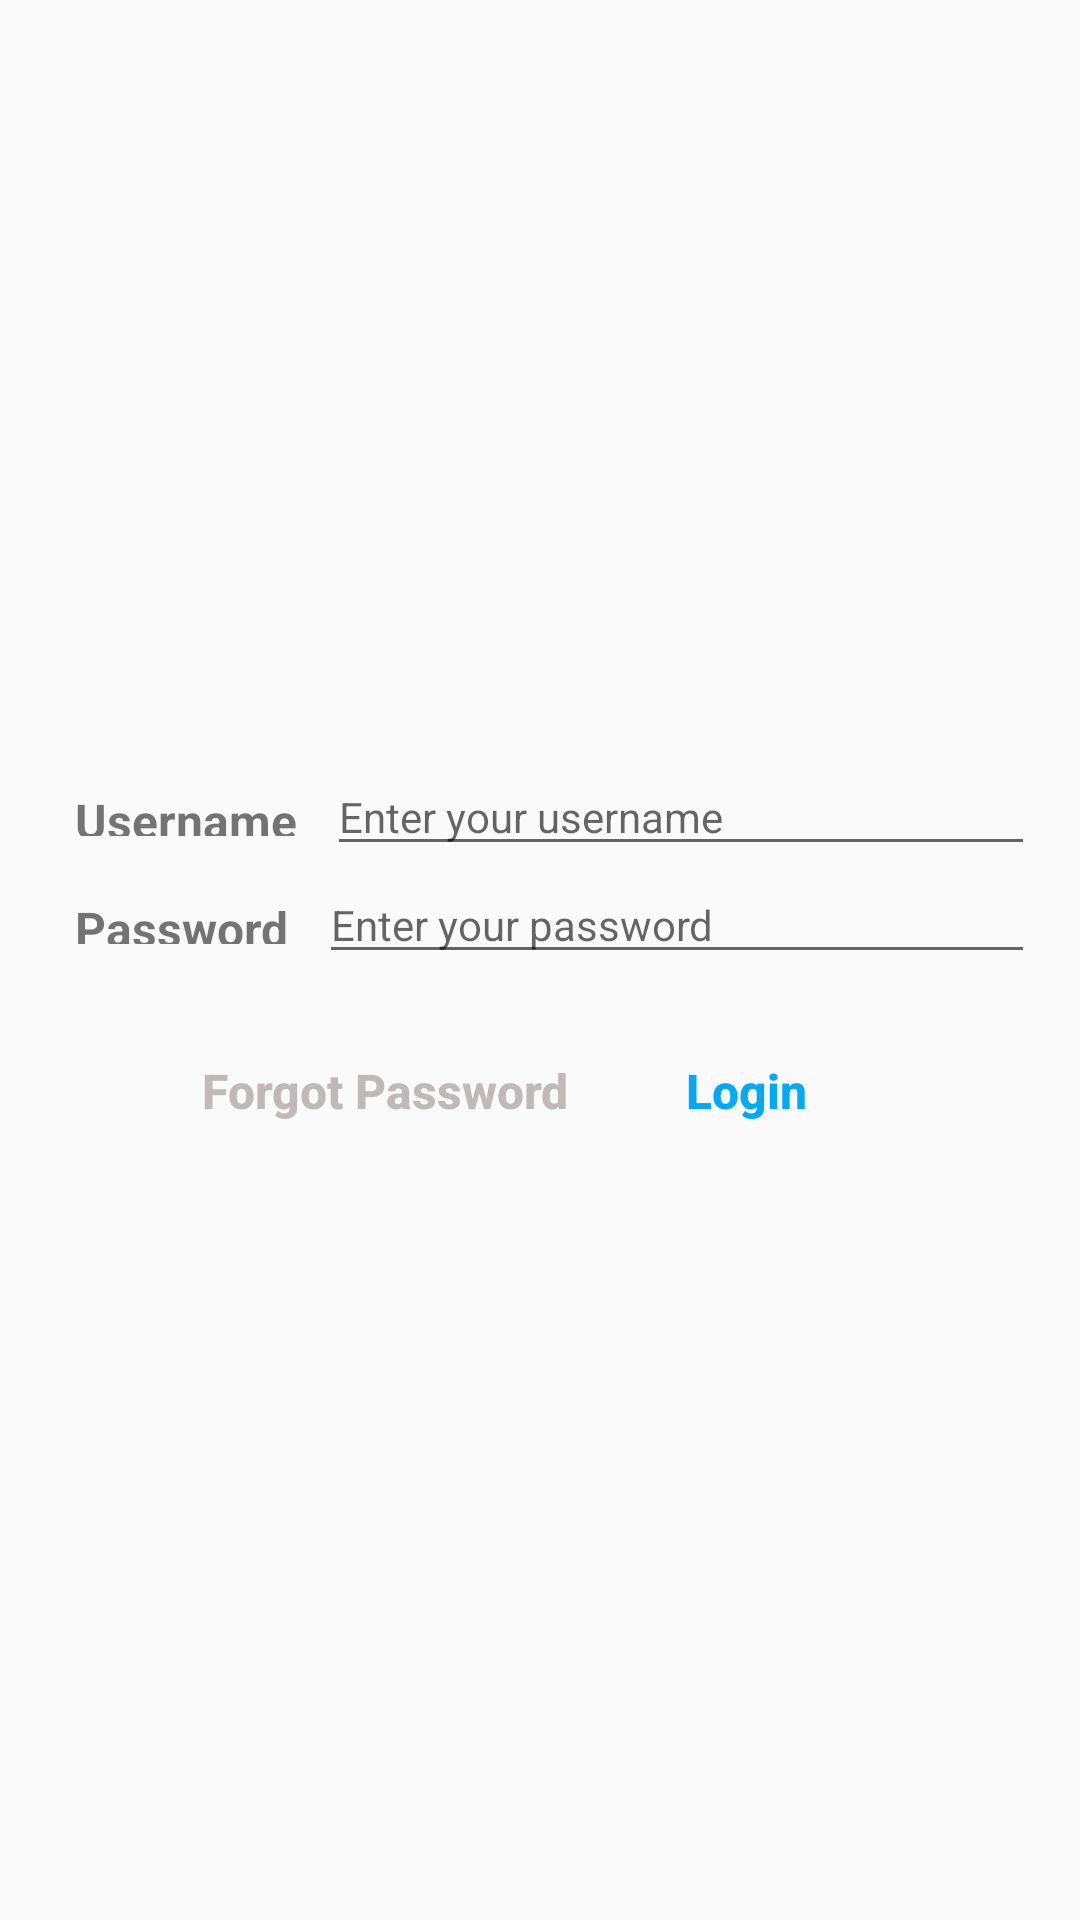

Write the Android layout XML for this screen, with the resource values it uses.
<!-- AndroidManifest.xml: application theme Theme.TOPTRACERAssignmentByParisa -->
<!-- res/layout/activity_main.xml -->
<?xml version="1.0" encoding="utf-8"?>
<androidx.constraintlayout.widget.ConstraintLayout xmlns:android="http://schemas.android.com/apk/res/android"
    xmlns:app="http://schemas.android.com/apk/res-auto"
    xmlns:tools="http://schemas.android.com/tools"
    android:layout_width="match_parent"
    android:layout_height="match_parent"
    tools:context=".MainActivity">

    <LinearLayout
        android:layout_width="match_parent"
        android:layout_height="wrap_content"
        android:layout_margin="15dp"
        android:orientation="vertical"
        app:layout_constraintBottom_toBottomOf="parent"
        app:layout_constraintEnd_toEndOf="parent"
        app:layout_constraintStart_toStartOf="parent"
        app:layout_constraintTop_toTopOf="parent"
        >

        <LinearLayout
            android:layout_width="match_parent"
            android:layout_height="wrap_content"
            android:orientation="horizontal">

            <TextView
                android:id="@+id/tv_username"
                android:layout_width="wrap_content"
                android:layout_height="match_parent"
                android:layout_margin="10dp"
                android:text="@string/tv_username"
                android:textSize="16sp"
                android:textStyle="bold" />

            <EditText
                android:id="@+id/et_username"
                android:layout_width="match_parent"
                android:layout_height="wrap_content"
                android:hint="@string/username_hint"
                android:lines="1"
                android:selectAllOnFocus="true"
                android:textSize="14sp" />

        </LinearLayout>

        <LinearLayout
            android:layout_width="match_parent"
            android:layout_height="wrap_content"
            android:orientation="horizontal">

            <TextView
                android:id="@+id/tv_password"
                android:layout_width="wrap_content"
                android:layout_height="match_parent"
                android:layout_margin="10dp"
                android:text="@string/tv_password"
                android:textSize="16sp"
                android:textStyle="bold" />

            <EditText
                android:id="@+id/et_password"
                android:layout_width="match_parent"
                android:layout_height="wrap_content"
                android:hint="@string/password_hint"
                android:lines="1"
                android:selectAllOnFocus="true"
                android:textSize="14sp" />

        </LinearLayout>

        <LinearLayout
            android:layout_width="wrap_content"
            android:layout_height="wrap_content"
            android:layout_gravity="center_horizontal"
            android:layout_marginTop="15dp"
            android:orientation="horizontal">

            <Button
                android:id="@+id/btn_ForgotPassword"
                android:layout_width="wrap_content"
                android:layout_height="wrap_content"
                android:background="?android:attr/selectableItemBackground"
                android:text="@string/forgot_password"
                android:textAlignment="center"
                android:textColor="@color/gray"
                android:textSize="16sp"
                android:textStyle="bold" />

            <Button
                android:id="@+id/btn_login"
                android:layout_width="wrap_content"
                android:layout_height="wrap_content"
                android:layout_marginLeft="15dp"
                android:background="?android:attr/selectableItemBackground"
                android:text="@string/login"
                android:textAlignment="center"
                android:textColor="@color/blue"
                android:textSize="16sp"
                android:textStyle="bold" />
        </LinearLayout>
    </LinearLayout>

</androidx.constraintlayout.widget.ConstraintLayout>
<!-- resources referenced by this layout -->
<resources>
  <color name="blue">#03A9F4</color>
  <color name="gray">#C0B9B9</color>
  <string name="forgot_password">Forgot Password</string>
  <string name="login">Login</string>
  <string name="password_hint">Enter your password</string>
  <string name="tv_password">Password</string>
  <string name="tv_username">Username</string>
  <string name="username_hint">Enter your username</string>
  <style name="Theme.TOPTRACERAssignmentByParisa" parent="Theme.AppCompat.Light.NoActionBar">
          
          <item name="colorPrimary">@color/purple_500</item>
          <item name="colorPrimaryVariant">@color/purple_700</item>
          <item name="colorOnPrimary">@color/white</item>
          
          <item name="colorSecondary">@color/teal_200</item>
          <item name="colorSecondaryVariant">@color/teal_700</item>
          <item name="colorOnSecondary">@color/black</item>
          
          <item name="android:statusBarColor" tools:targetApi="l">?attr/colorPrimaryVariant</item>
          
          <item name="android:textAllCaps">false</item>
      </style>
  <color name="purple_500">#FF6200EE</color>
  <color name="purple_700">#FF3700B3</color>
  <color name="white">#FFFFFFFF</color>
  <color name="teal_200">#FF03DAC5</color>
  <color name="teal_700">#FF018786</color>
  <color name="black">#FF000000</color>
</resources>
